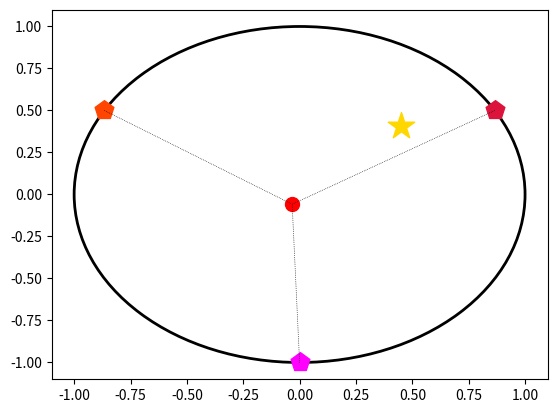

Reproduce this figure in Python.
"""
Task environment for cablers cooperatively control a device to track and catch a movable target.
"""
from __future__ import absolute_import, division, print_function

import numpy as np
from numpy import pi
from numpy import random
import matplotlib
import matplotlib.pyplot as plt


class CablerEnv(object):
    """
    Cabler env class
    """
    def __init__(self):
        # fixed
        self.world_radius = 1
        # variable, we use polar coord to represent objects location
        self.catcher = np.zeros(2)
        self.target = self.catcher + np.array([pi/2, self.world_radius/2])
        self.cabler_1 = np.array([self.world_radius, pi/6])
        self.cabler_2 = np.array([self.world_radius, 5*pi/6])
        self.cabler_3 = np.array([self.world_radius, -pi/2])

    def reset(self):
        """
        Reset targe and catcher to a random location
        Args:
        Return:
            obs: {target_loc: array([rho, theta]), catcher_loc: array([rho, theta])
            info: 'coordinate type'
        """
        self.target = np.array([random.uniform(0,self.world_radius), random.uniform(-pi,pi)])
        self.catcher = np.array([random.uniform(0,self.world_radius), random.uniform(-pi,pi)])
        while np.linalg.norm(self._polar_to_cartesian(self.target)-self._polar_to_cartesian(self.catcher)) <= 0.05:
            self.catcher = np.array([random.uniform(0,self.world_radius), random.uniform(-pi,pi)])
        obs=dict(target=self._polar_to_cartesian(self.target), catcher=self._polar_to_cartesian(self.catcher))
        info='cartesian'

        return obs, info

    def step(self, action):
        pass

    def render(self):
        # plot world boundary and
        bound = plt.Circle((0,0), self.world_radius, linewidth=2, color='k', fill=False)
        fig, ax = plt.subplots()
        ax.add_artist(bound)
        # draw objects
        plt.scatter(self._polar_to_cartesian(self.cabler_1)[0], self._polar_to_cartesian(self.cabler_1)[1], s=200, marker='p', color='crimson')
        plt.scatter(self._polar_to_cartesian(self.cabler_2)[0], self._polar_to_cartesian(self.cabler_2)[1], s=200, marker='p', color='orangered')
        plt.scatter(self._polar_to_cartesian(self.cabler_3)[0], self._polar_to_cartesian(self.cabler_3)[1], s=200, marker='p', color='magenta')
        plt.scatter(self._polar_to_cartesian(self.catcher)[0], self._polar_to_cartesian(self.catcher)[1], s=100, marker='o', color='red')
        plt.scatter(self._polar_to_cartesian(self.target)[0], self._polar_to_cartesian(self.target)[1], s=400, marker='*', color='gold')
        # draw cables
        plt.plot([self._polar_to_cartesian(self.cabler_1)[0],self._polar_to_cartesian(self.catcher)[0]], [self._polar_to_cartesian(self.cabler_1)[1],self._polar_to_cartesian(self.catcher)[1]], linewidth=0.5, linestyle=':', color='k')
        plt.plot([self._polar_to_cartesian(self.cabler_2)[0],self._polar_to_cartesian(self.catcher)[0]], [self._polar_to_cartesian(self.cabler_2)[1],self._polar_to_cartesian(self.catcher)[1]], linewidth=0.5, linestyle=':', color='k')
        plt.plot([self._polar_to_cartesian(self.cabler_3)[0],self._polar_to_cartesian(self.catcher)[0]], [self._polar_to_cartesian(self.cabler_3)[1],self._polar_to_cartesian(self.catcher)[1]], linewidth=0.5, linestyle=':', color='k')
        # set axis
        plt.axis(1.1*np.array([-self.world_radius,self.world_radius,-self.world_radius,self.world_radius]))
        plt.show()

    def _polar_to_cartesian(self, polar_coord):
        """
        Args:
            polar_coord: array([rho, theta])
        Returns:
            cart_coord: array([x, y])
        """
        cart_coord = np.array([polar_coord[0]*np.cos(polar_coord[1]), polar_coord[0]*np.sin(polar_coord[1])])

        return cart_coord

if __name__ == '__main__':
    env=CablerEnv()
    obs, info = env.reset()
    print("obs: {} \ninfo: {}".format(obs,info))
    env.render()
